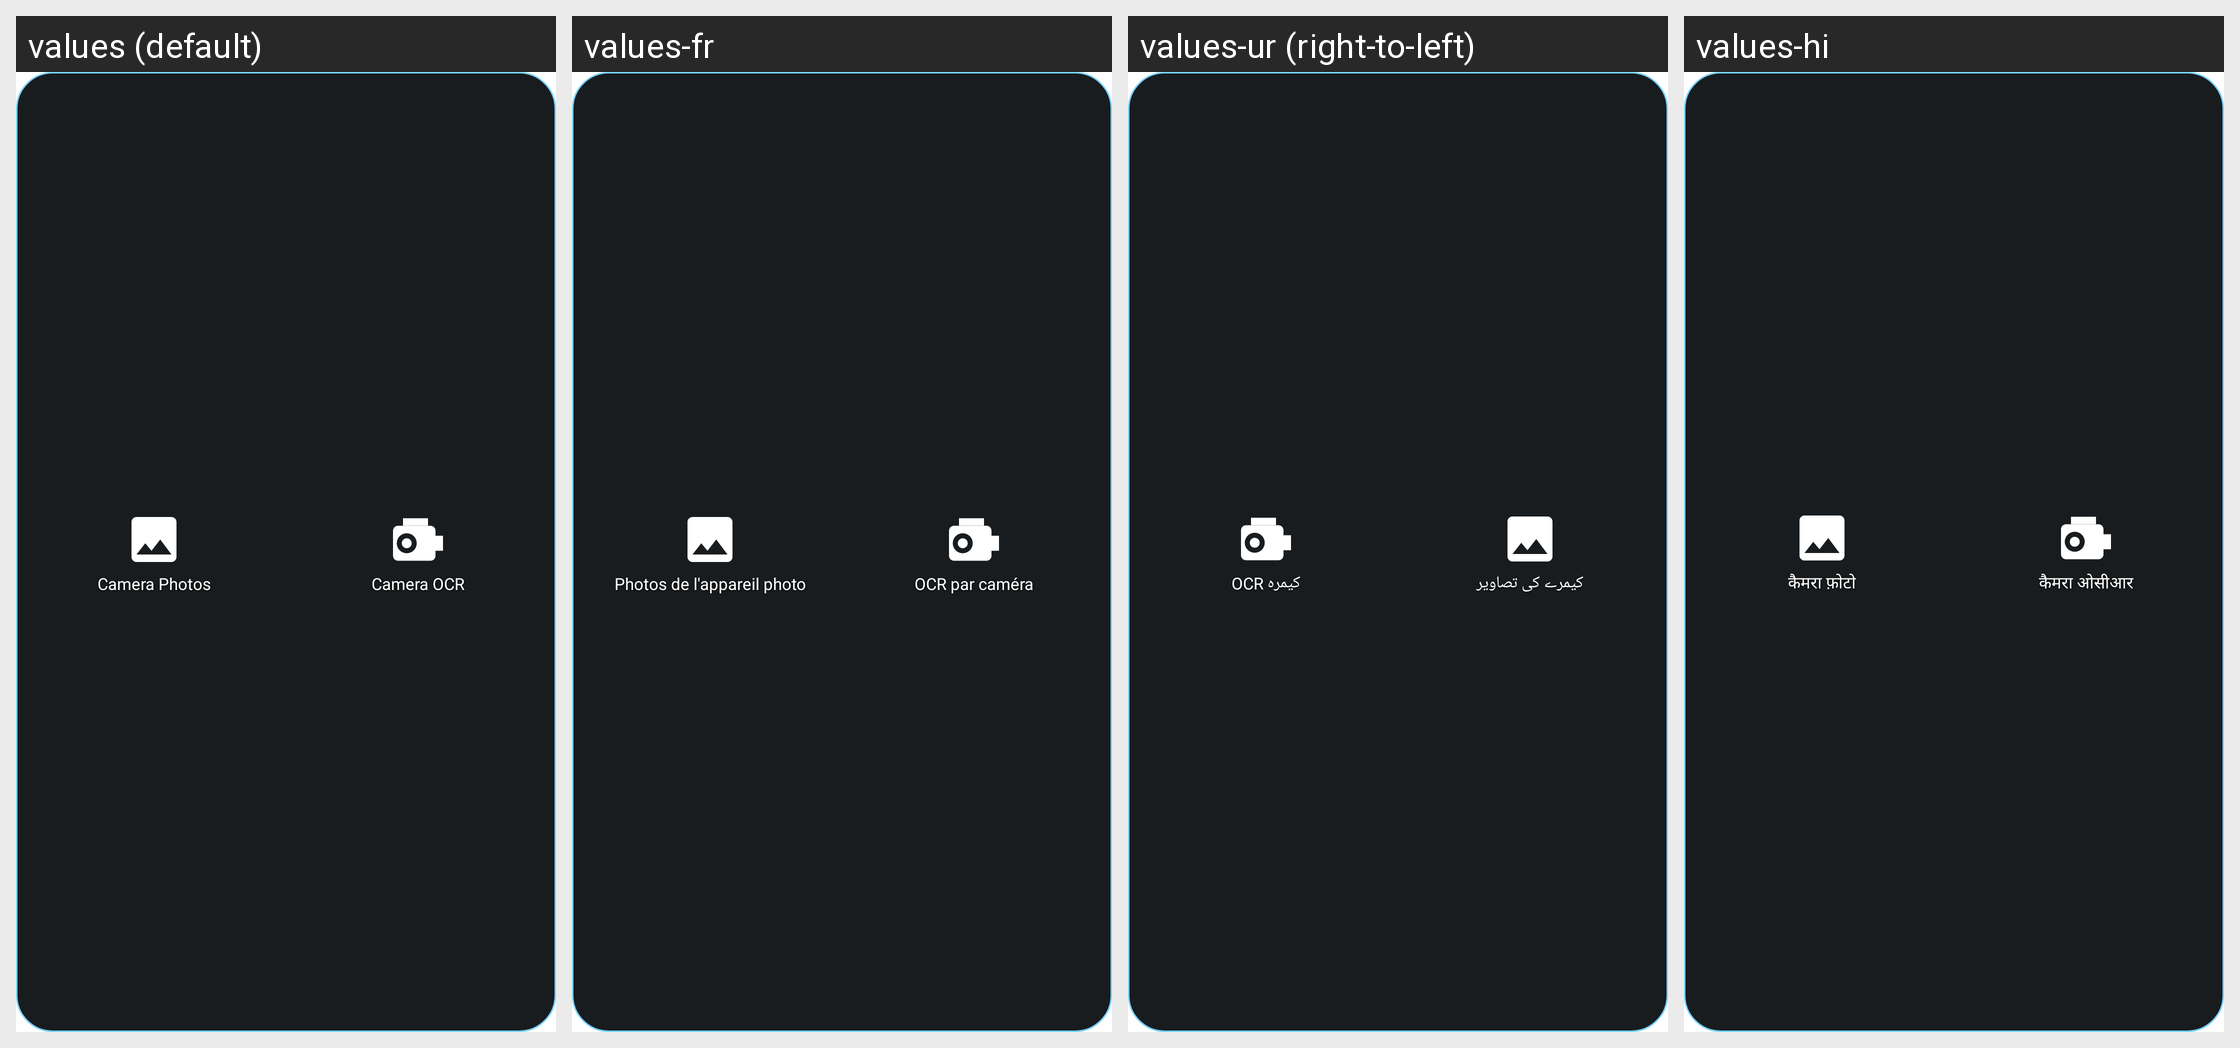

The Android screen above is rendered under several locales of the same app. Produce the string resources it draws, with the default and per-locale values.
Android screen res/layout/widget_capture_ocr_panel.xml rendered under 4 locales, left to right: values (default), values-fr, values-ur (right-to-left), values-hi. Device: Nexus 5 (rendered at 1080×1920; each locale shown at half size, 540×960, under a caption strip naming it); theme Theme.FastMediaSorter.
Other locales in the repository, not shown: values-ar, values-bn, values-de, values-es, values-it, values-pt, values-ru, values-uk.
Strings drawn on this screen, with the default value and each locale's value (text and hints the layout hard-codes, and strings that could not be matched under every locale, appear in the picture but are not listed):

widget_camera_photos_label
  values: Camera Photos
  values-fr: Photos de l'appareil photo
  values-ur: کیمرے کی تصاویر
  values-hi: कैमरा फ़ोटो

widget_camera_ocr_translate_label
  values: Camera OCR
  values-fr: OCR par caméra
  values-ur: کیمرہ OCR
  values-hi: कैमरा ओसीआर
